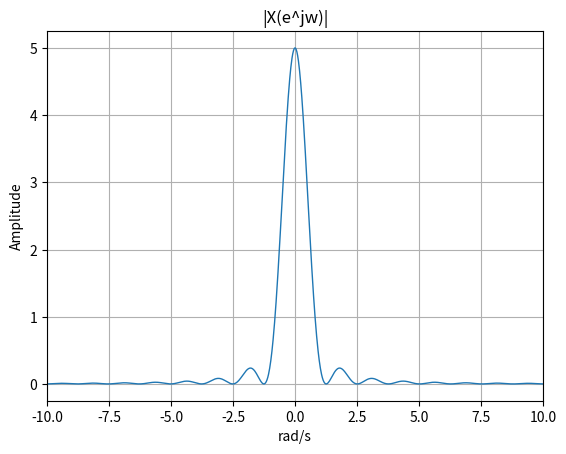
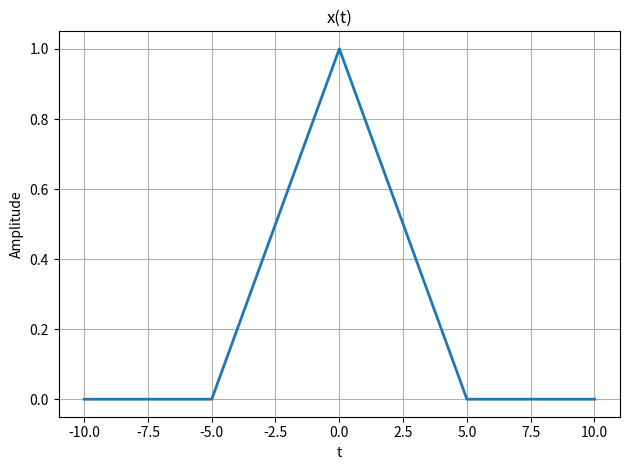

Python code for these plots, in order:
# -*- coding: utf-8 -*-
"""exercicio_1_A_AyrtonCossuol.ipynb

Automatically generated by Colaboratory.

Original file is located at
    https://colab.research.google.com/drive/1LOftT3KOxUJZ2Ahf6XJNiQLxUcul39ZJ
"""

# Exercicio 1 - A
import numpy as np
import matplotlib.pyplot as plt
from numpy.fft import fft, ifft, fftfreq, fftshift

def rampa(t, to):
  rampa = np.arange(t[0], t[-1] + t[1]-t[0], t[1]-t[0])

  j = 0
  for i in range(len(rampa)):
    if(to > rampa[i]):
      rampa[i] = 0
    else:
      rampa[i] = j
      j = j + (t[1]-t[0])
  
  return rampa

def main():
  w_amp = 1000
  tam = (2 * np.pi) / w_amp
  t = np.arange(-10, 10 + tam, tam)

  x = 0.2 * (rampa(t, -5) - 2 * rampa(t, 0) + rampa(t, 5))

  # N - tamanho da DTFS
  N = np.power(2, 16)

  # calculando a FT
  X = ((tam * N) * fft(x, N)) / N

  #criando o vetor de frequencia
  w = fftfreq(len(X), d=(tam)) * (2 * np.pi)

  # Os indices de frequencia são mudados de 0 a N-1 para -N/2 + 1 a N/2
  # posicionando a freq. zero no meio do gráfico
  wd, Xd = fftshift(w), fftshift(X)

  # calculando o modulo - magnitude do espectro
  ModX = np.abs(Xd)

  fig, ax = plt.subplots()
  ax.plot(wd, ModX, linewidth=1, label="")
  ax.set_ylabel("Amplitude")
  ax.set_xlabel("rad/s")
  ax.set_xlim(-10, 10)
  ax.set_title('|X(e^jw)|')
  ax.grid(True)

  fig1, ax1 = plt.subplots()
  ax1.plot(t, x, linewidth=2, label="")
  ax1.set_ylabel("Amplitude")
  ax1.set_xlabel("t")
  ax1.set_title('x(t)')
  ax1.grid(True)

  plt.tight_layout()
  plt.show()

if __name__ == '__main__':
  main()

